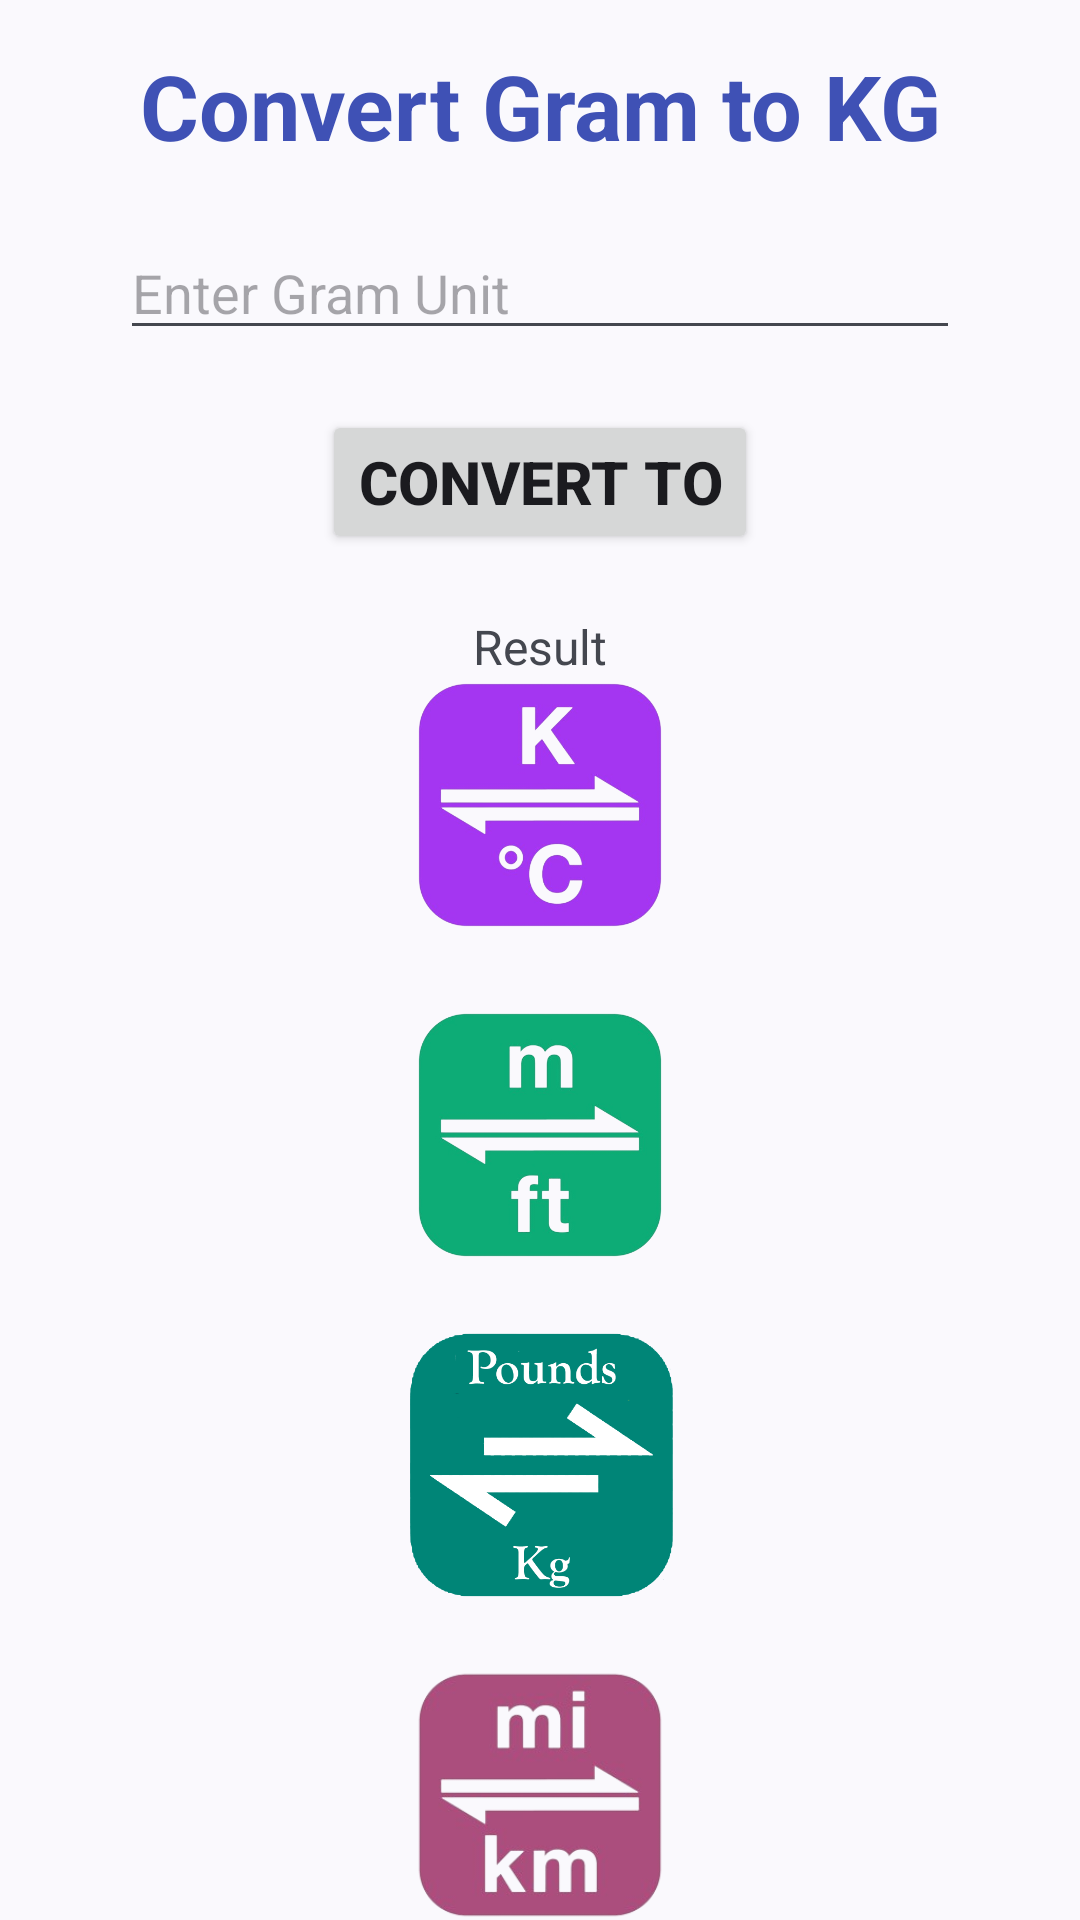

Layout XML and referenced resources for this Android screen:
<!-- AndroidManifest.xml: application theme Theme.DrawerNavAndBottomNav -->
<!-- res/layout/fragment_gram_to_kg.xml -->
<?xml version="1.0" encoding="utf-8"?>
<androidx.constraintlayout.widget.ConstraintLayout xmlns:android="http://schemas.android.com/apk/res/android"
    xmlns:tools="http://schemas.android.com/tools"
    android:layout_width="match_parent"
    android:layout_height="match_parent"
    xmlns:app="http://schemas.android.com/apk/res-auto"
    tools:context=".GramToKgFragment">

    <TextView
        android:layout_width="wrap_content"
        android:layout_height="wrap_content"
        android:id="@+id/titleT"
        android:text="Convert Gram to KG"
        android:textSize="30sp"
        android:textColor="#3F51B5"
        android:textStyle="bold"
        app:layout_constraintTop_toTopOf="parent"
        app:layout_constraintStart_toStartOf="parent"
        app:layout_constraintEnd_toEndOf="parent"
        android:layout_marginTop="15dp"
        />
    <EditText
        android:layout_width="match_parent"
        android:layout_height="wrap_content"
        android:id="@+id/gramTKgUnit"
        android:layout_marginHorizontal="40dp"
        app:layout_constraintTop_toBottomOf="@id/titleT"
        android:hint="Enter Gram Unit"
        android:layout_marginTop="20dp"
        android:inputType="number"
        />
    <Button
        android:layout_width="wrap_content"
        android:layout_height="wrap_content"
        android:id="@+id/gramTKgConvertBtn"
        android:text="Convert To"
        android:textStyle="bold"
        android:textSize="20sp"
        app:layout_constraintTop_toBottomOf="@id/gramTKgUnit"
        app:layout_constraintStart_toStartOf="@id/gramTKgUnit"
        app:layout_constraintEnd_toEndOf="@id/gramTKgUnit"
        android:layout_marginTop="20dp"/>
    <TextView
        android:layout_width="wrap_content"
        android:layout_height="wrap_content"
        android:id="@+id/gramToKgResult"
        android:text="Result"
        android:textSize="16sp"
        app:layout_constraintTop_toBottomOf="@id/gramTKgConvertBtn"
        app:layout_constraintStart_toStartOf="@id/gramTKgConvertBtn"
        app:layout_constraintEnd_toEndOf="@id/gramTKgConvertBtn"
        android:layout_marginTop="20dp"/>

    <LinearLayout
        android:layout_width="match_parent"
        android:layout_height="wrap_content"
        app:layout_constraintTop_toBottomOf="@id/gramToKgResult"
        app:layout_constraintBottom_toBottomOf="parent"
        android:orientation="vertical"
        android:gravity="center"
        >
        <ImageView
            android:layout_width="90dp"
            android:layout_height="100dp"
            android:src="@drawable/cel_to_kel"
            android:id="@+id/celToKel"
            app:layout_constraintEnd_toEndOf="parent"
            app:layout_constraintTop_toBottomOf="@id/titleT"
            />
        <ImageView
            android:layout_width="90dp"
            android:layout_height="100dp"
            android:src="@drawable/meter_to_feet"
            android:id="@+id/meterToFeet"
            app:layout_constraintTop_toBottomOf="@id/mToKiloT"
            app:layout_constraintStart_toStartOf="parent"
            android:layout_marginTop="10dp"
            />
        <ImageView
            android:layout_width="90dp"
            android:layout_height="100dp"
            android:src="@drawable/pounds_to_kg"
            android:id="@+id/poundsToKg"
            app:layout_constraintTop_toBottomOf="@id/celToKelT"
            app:layout_constraintEnd_toEndOf="parent"
            android:layout_marginTop="10dp"/>
        <ImageView
            android:layout_width="90dp"
            android:layout_height="100dp"
            android:src="@drawable/miter_to_kilo"
            android:id="@+id/meterToKilo"
            app:layout_constraintTop_toBottomOf="@id/mToFeetT"
            app:layout_constraintStart_toStartOf="parent"
            app:layout_constraintEnd_toEndOf="parent"
            android:layout_marginTop="10dp"
            />


    </LinearLayout>

</androidx.constraintlayout.widget.ConstraintLayout>
<!-- resources referenced by this layout -->
<resources>
  <!-- drawable cel_to_kel: png bitmap (drawable, 79352 bytes) -->
  <!-- drawable meter_to_feet: png bitmap (drawable, 61973 bytes) -->
  <!-- drawable miter_to_kilo: png bitmap (drawable, 38041 bytes) -->
  <!-- drawable pounds_to_kg: png bitmap (drawable, 24932 bytes) -->
  <style name="Theme.DrawerNavAndBottomNav" parent="Base.Theme.DrawerNavAndBottomNav" />
  <style name="Base.Theme.DrawerNavAndBottomNav" parent="Theme.Material3.DynamicColors.Light">
          
          
      </style>
</resources>
